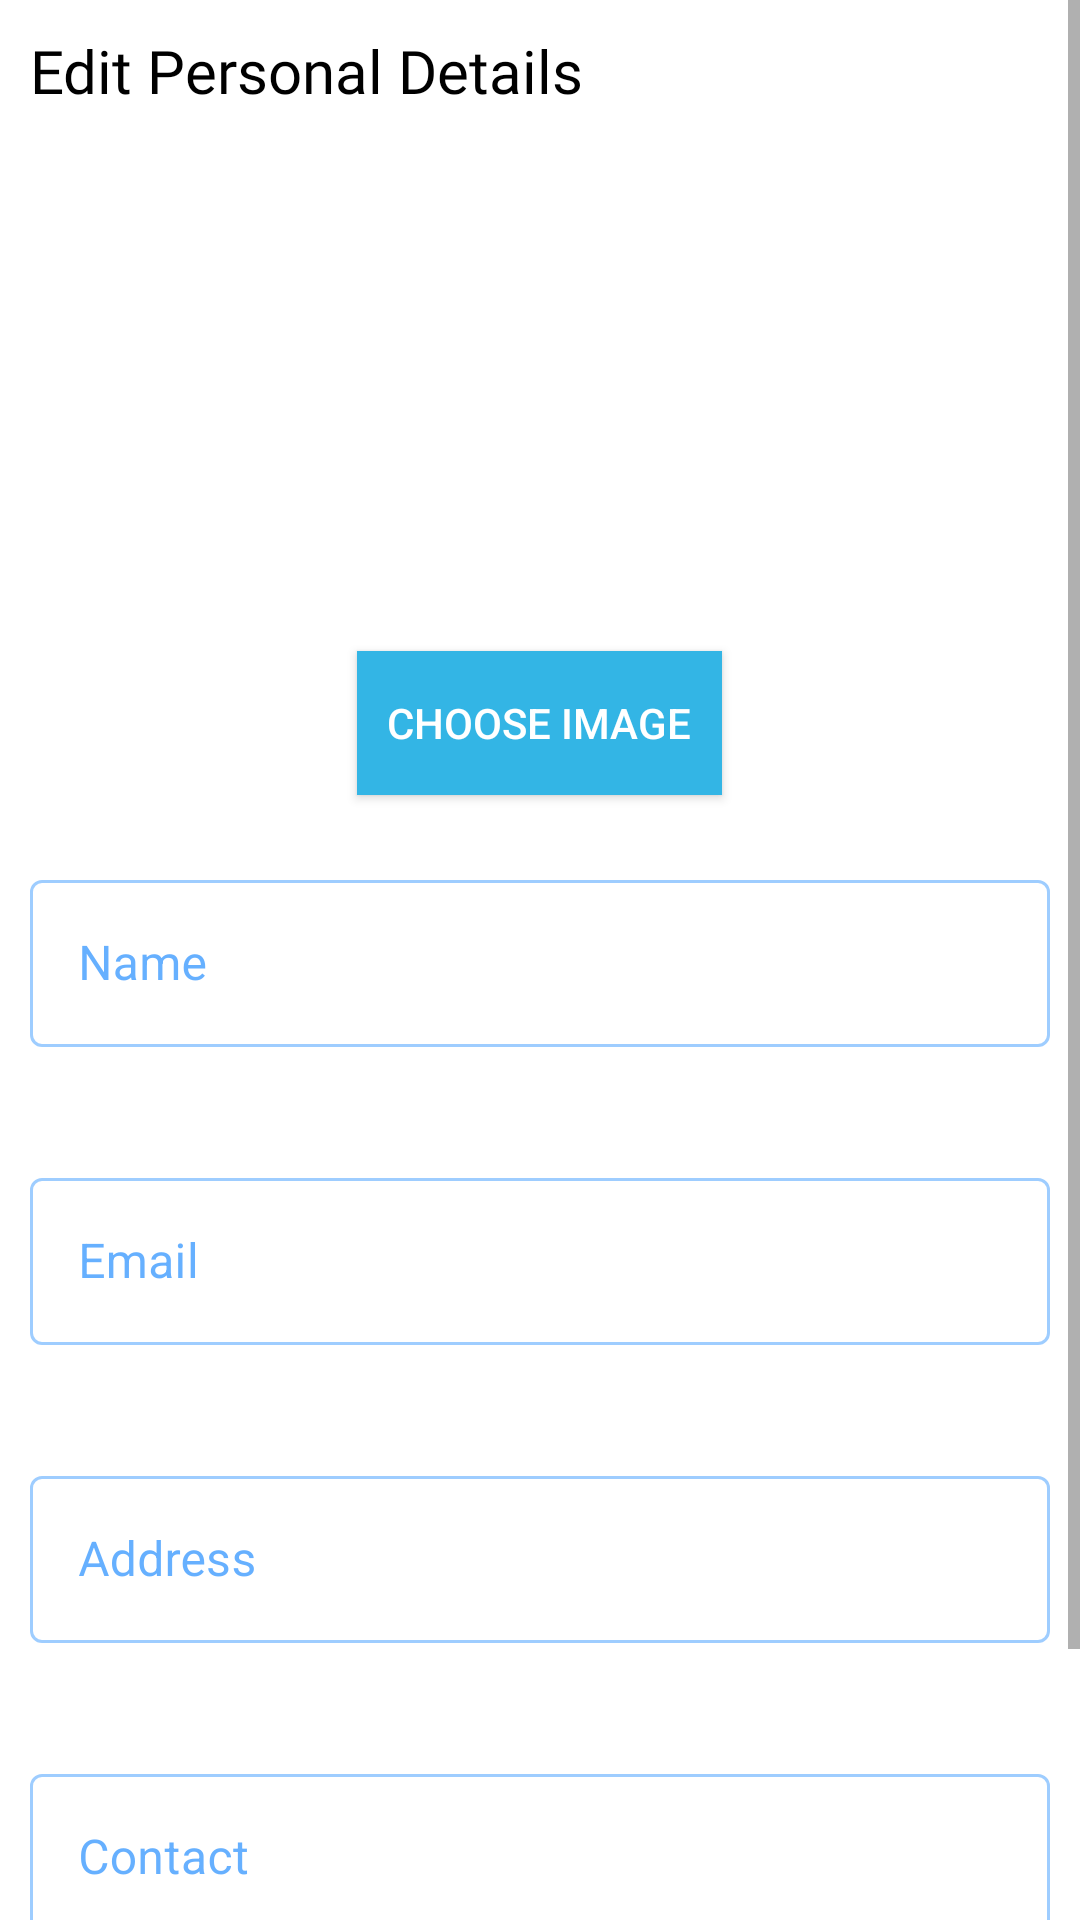

Write the Android layout XML for this screen, with the resource values it uses.
<!-- AndroidManifest.xml: application theme AppTheme -->
<!-- res/layout/fragment_personal.xml -->
<?xml version="1.0" encoding="utf-8"?>
<ScrollView
    xmlns:android="http://schemas.android.com/apk/res/android"
    xmlns:app="http://schemas.android.com/apk/res-auto"
    xmlns:tools="http://schemas.android.com/tools"
    android:layout_width="match_parent"
    android:layout_height="match_parent"
    android:background="@android:color/white"
    tools:layout_editor_absoluteX="20dp">

    <androidx.constraintlayout.widget.ConstraintLayout
        android:layout_width="match_parent"
        android:layout_height="wrap_content"
        tools:context=".FormFragments.PersonalFragment"
        android:background="@android:color/white"
        android:padding="10dp"
        android:clickable="true">

        <LinearLayout
            android:id="@+id/form_personal_ll_heading"
            android:layout_width="match_parent"
            android:layout_height="wrap_content"
            app:layout_constraintTop_toTopOf="parent">

            <TextView
                android:layout_width="wrap_content"
                android:layout_height="match_parent"
                android:text="Edit Personal Details"
                android:textColor="@android:color/black"
                android:textSize="20sp"
                android:fontFamily="@font/raleway_bold"/>

        </LinearLayout>


        <LinearLayout
            android:id="@+id/form_personal_ll_form"
            android:layout_width="match_parent"
            android:layout_height="wrap_content"
            android:layout_marginTop="10dp"
            android:gravity="center_horizontal"
            android:orientation="vertical"
            app:layout_constraintTop_toBottomOf="@+id/form_personal_ll_heading">

            <ImageView
                android:id="@+id/form_personal_iv_img"
                android:layout_width="150dp"
                android:layout_height="150dp"
                android:layout_marginTop="10dp"
                android:src="@mipmap/ic_launcher" />

            <Button
                android:id="@+id/form_personal_btn_choose"
                android:layout_width="wrap_content"
                android:layout_height="wrap_content"
                android:layout_marginTop="10dp"
                android:background="@android:color/holo_blue_light"
                android:padding="10dp"
                android:text="Choose Image"
                android:textColor="@android:color/white"
                app:icon="@drawable/ic_file_upload_black_24dp" />


            <com.google.android.material.textfield.TextInputLayout
                android:id="@+id/form_personal_til_name"
                style="@style/Widget.MaterialComponents.TextInputLayout.OutlinedBox"
                android:layout_width="match_parent"
                android:layout_height="wrap_content"
                android:layout_marginTop="20dp"
                app:errorEnabled="true"
                app:hintTextAppearance="@android:style/TextAppearance.Medium">

                <com.google.android.material.textfield.TextInputEditText
                    android:id="@+id/form_personal_et_name"
                    android:layout_width="match_parent"
                    android:layout_height="wrap_content"
                    android:hint="Name" />

            </com.google.android.material.textfield.TextInputLayout>

            <com.google.android.material.textfield.TextInputLayout
                android:id="@+id/form_personal_til_email"
                style="@style/Widget.MaterialComponents.TextInputLayout.OutlinedBox"
                android:layout_width="match_parent"
                android:layout_height="wrap_content"
                android:layout_marginTop="15dp"
                app:errorEnabled="true"
                app:hintTextAppearance="@android:style/TextAppearance.Medium">

                <com.google.android.material.textfield.TextInputEditText
                    android:id="@+id/form_personal_et_email"
                    android:layout_width="match_parent"
                    android:layout_height="wrap_content"
                    android:inputType="textEmailAddress"
                    android:hint="Email" />

            </com.google.android.material.textfield.TextInputLayout>

            <com.google.android.material.textfield.TextInputLayout
                android:id="@+id/form_personal_til_address"
                style="@style/Widget.MaterialComponents.TextInputLayout.OutlinedBox"
                android:layout_width="match_parent"
                android:layout_height="wrap_content"
                android:layout_marginTop="15dp"
                app:errorEnabled="true"
                app:hintTextAppearance="@android:style/TextAppearance.Medium">

                <com.google.android.material.textfield.TextInputEditText
                    android:id="@+id/form_personal_et_address"
                    android:layout_width="match_parent"
                    android:layout_height="wrap_content"
                    android:hint="Address" />

            </com.google.android.material.textfield.TextInputLayout>

            <com.google.android.material.textfield.TextInputLayout
                android:id="@+id/form_personal_til_contact"
                style="@style/Widget.MaterialComponents.TextInputLayout.OutlinedBox"
                android:layout_width="match_parent"
                android:layout_height="wrap_content"
                android:layout_marginTop="15dp"
                app:errorEnabled="true"
                app:hintTextAppearance="@android:style/TextAppearance.Medium">

                <com.google.android.material.textfield.TextInputEditText
                    android:id="@+id/form_personal_et_contact"
                    android:layout_width="match_parent"
                    android:layout_height="wrap_content"
                    android:inputType="phone"
                    android:hint="Contact" />

            </com.google.android.material.textfield.TextInputLayout>


            <Button
                android:id="@+id/form_personal_btn_save"
                android:layout_width="wrap_content"
                android:layout_height="wrap_content"
                android:layout_marginTop="20dp"
                android:backgroundTint="@color/success"
                android:text="Save"
                android:textColor="@android:color/white"
                android:textSize="18sp"
                app:icon="@drawable/ic_check_black_24dp"
                app:layout_constraintEnd_toEndOf="parent"
                app:layout_constraintStart_toStartOf="parent"
                app:layout_constraintTop_toBottomOf="@+id/form_personal_ll_form" />

        </LinearLayout>

    </androidx.constraintlayout.widget.ConstraintLayout>

</ScrollView>
<!-- resources referenced by this layout -->
<resources>
  <color name="success">#00b894</color>
  <style name="AppTheme" parent="Theme.MaterialComponents.Light.DarkActionBar">
          
          <item name="android:actionBarStyle">@style/myTheme.ActionBar</item>
  
          
          <item name="colorPrimary">@color/colorPrimary</item>
          <item name="colorPrimaryDark">@color/colorPrimaryDark</item>
          <item name="colorAccent">@color/colorAccent</item>
  
          
          <item name="colorPrimaryVariant">@color/my_app_primary_variant_color</item>
          <item name="colorSecondaryVariant">@color/my_app_secondary_variant_color</item>
          <item name="colorSurface">@color/my_app_surface_color</item>
          <item name="colorOnPrimary">@color/my_app_color_on_primary</item>
          <item name="colorOnSecondary">@color/my_app_color_on_secondary</item>
          <item name="colorOnBackground">@color/my_app_color_on_background</item>
          <item name="colorOnError">@color/my_app_color_on_error</item>
          <item name="colorOnSurface">@color/my_app_color_on_surface</item>
          <item name="textAppearanceHeadline1">@style/TextAppearance.MaterialComponents.Headline1</item>
          <item name="textAppearanceHeadline2">@style/TextAppearance.MaterialComponents.Headline2</item>
          <item name="textAppearanceHeadline3">@style/TextAppearance.MaterialComponents.Headline3</item>
          <item name="textAppearanceHeadline4">@style/TextAppearance.MaterialComponents.Headline4</item>
          <item name="textAppearanceHeadline5">@style/TextAppearance.MaterialComponents.Headline5</item>
          <item name="textAppearanceHeadline6">@style/TextAppearance.MaterialComponents.Headline6</item>
          <item name="textAppearanceSubtitle1">@style/TextAppearance.MaterialComponents.Subtitle1</item>
          <item name="textAppearanceSubtitle2">@style/TextAppearance.MaterialComponents.Subtitle2</item>
          <item name="textAppearanceBody1">@style/TextAppearance.MaterialComponents.Body1</item>
          <item name="textAppearanceBody2">@style/TextAppearance.MaterialComponents.Body2</item>
          <item name="textAppearanceCaption">@style/TextAppearance.MaterialComponents.Caption</item>
          <item name="textAppearanceButton">@style/TextAppearance.MaterialComponents.Button</item>
          <item name="textAppearanceOverline">@style/TextAppearance.MaterialComponents.Overline</item>
      </style>
  <style name="myTheme.ActionBar" parent="@android:style/Widget.Holo.Light.ActionBar">
          <item name="titleTextStyle">@style/myTheme.ActionBar.Text</item>
          <item name="android:background">@drawable/appbar_gradient</item>
      </style>
  <color name="colorPrimary">#6c5ce7</color>
  <color name="colorPrimaryDark">#493da6</color>
  <color name="colorAccent">#D81B60</color>
  <color name="my_app_primary_variant_color">#5E72E4</color>
  <color name="my_app_secondary_variant_color">#1e35ba</color>
  <color name="my_app_surface_color">#007BFF</color>
  <color name="my_app_color_on_primary">#ffffff</color>
  <color name="my_app_color_on_secondary">#ffffff</color>
  <color name="my_app_color_on_background">#007BFF</color>
  <color name="my_app_color_on_error">#c9472a</color>
  <color name="my_app_color_on_surface">#007BFF</color>
  <style name="myTheme.ActionBar.Text" parent="@android:style/TextAppearance">
          <item name="android:textColor">@android:color/white</item>
      </style>
  <!-- drawable appbar_gradient (drawable) -->
  <?xml version="1.0" encoding="utf-8"?>
  <shape xmlns:android="http://schemas.android.com/apk/res/android" android:shape="rectangle" >
  
      <gradient
          android:angle="90"
          android:startColor="#4e54c8"
          android:endColor="#c4c7ff"
          android:type="linear"        />
  
  
      <corners
          android:radius="0dp"/>
  
  </shape>
</resources>
